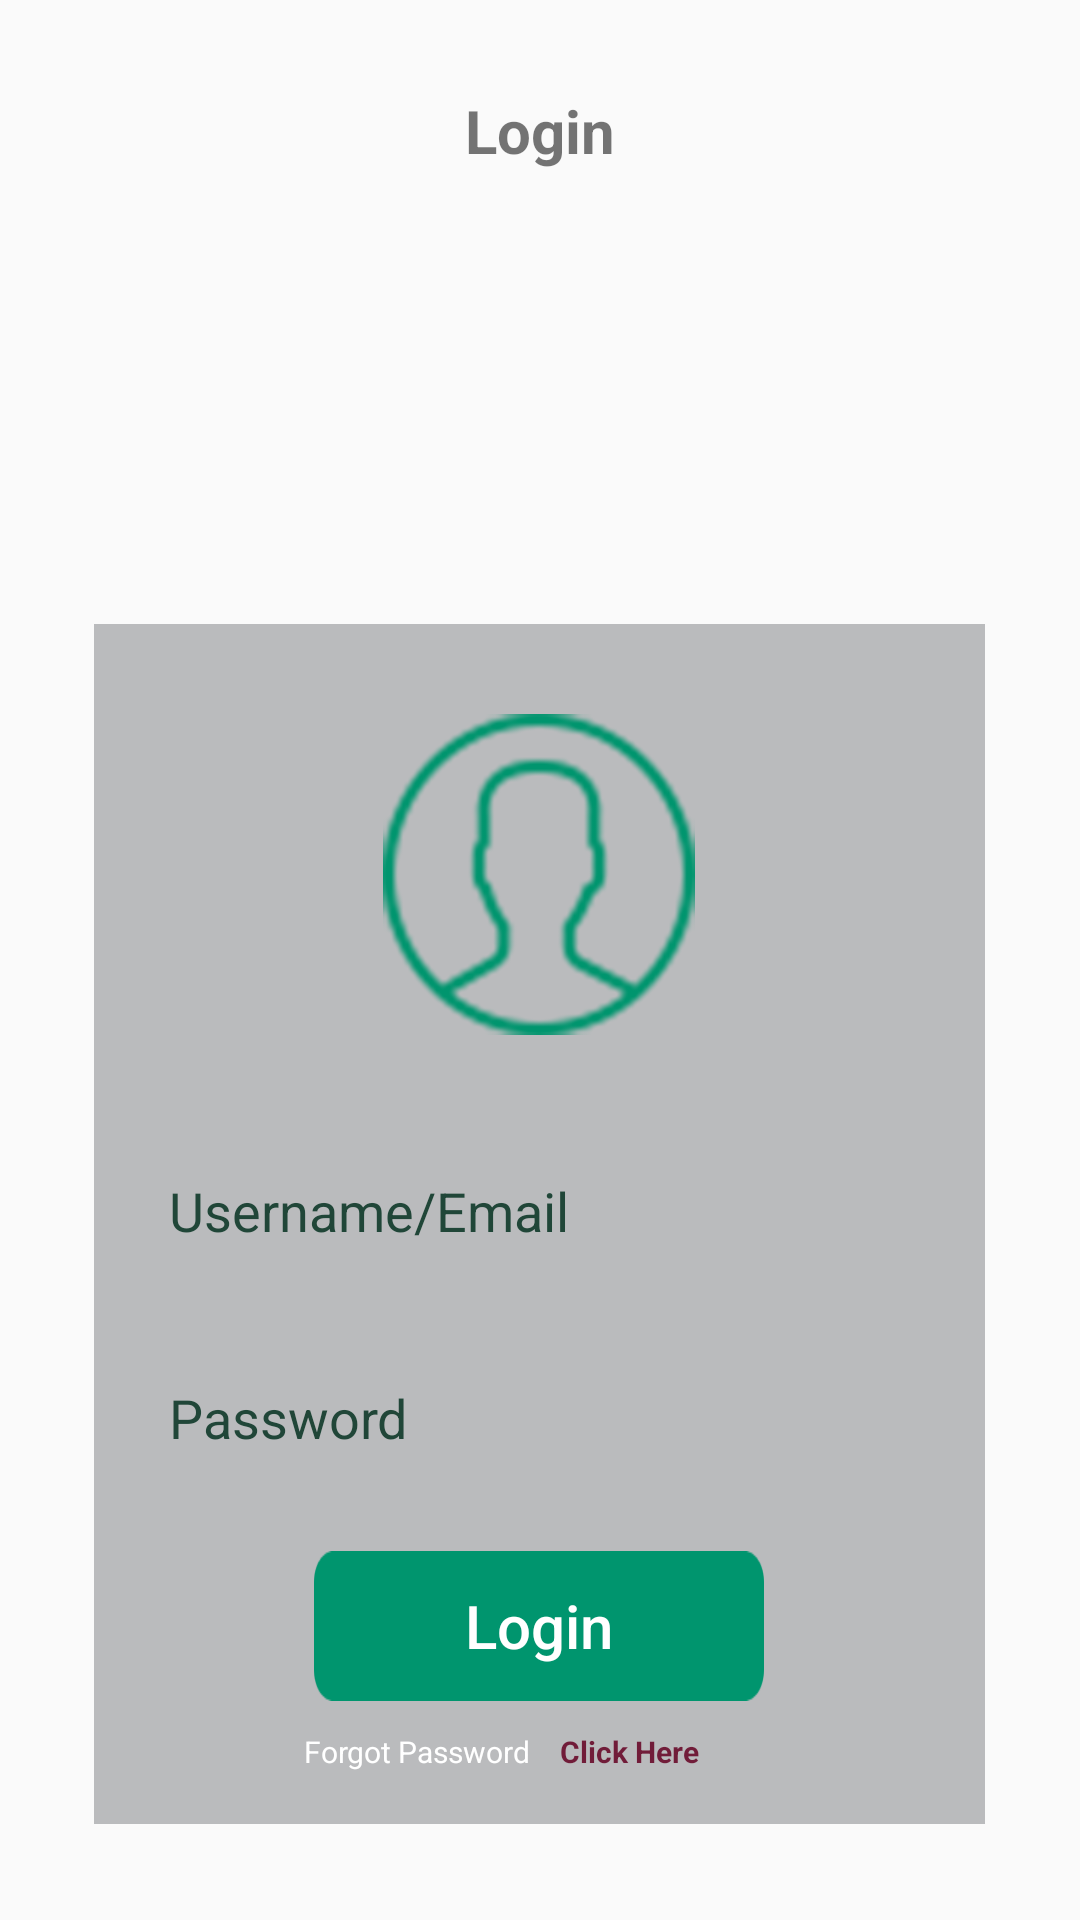

This screen was rendered from an Android layout file. Write that file and the resources it references.
<!-- AndroidManifest.xml: application theme AppTheme -->
<!-- res/layout/activity_login.xml -->
<?xml version="1.0" encoding="utf-8"?>

<RelativeLayout xmlns:android="http://schemas.android.com/apk/res/android"
    xmlns:tools="http://schemas.android.com/tools"
    android:layout_width="match_parent"
    android:layout_height="match_parent"
    tools:context="com.example.erand.loginpage.LoginActivity">

    <TextView
        android:id="@+id/textView"
        android:layout_width="wrap_content"
        android:layout_height="wrap_content"
        android:layout_centerHorizontal="true"
        android:layout_marginTop="20dp"
        android:lineSpacingExtra="2dp"
        android:padding="10dp"
        android:text="@string/login"
        android:textSize="20dp"
        android:textStyle="bold" />

    <RelativeLayout
        android:layout_width="297dp"
        android:layout_height="400dp"
        android:layout_alignParentBottom="true"
        android:layout_centerHorizontal="true"
        android:layout_marginBottom="32dp"
        android:layout_marginTop="20dp"
        android:background="@color/gray">

        <ImageView
            android:id="@+id/img"
            android:layout_width="wrap_content"
            android:layout_height="wrap_content"
            android:layout_centerHorizontal="true"
            android:layout_marginTop="30dp"
            android:src="@mipmap/user" />

        <TextView
            android:id="@+id/error_msg"
            android:layout_width="match_parent"
            android:layout_height="wrap_content"
            android:layout_alignStart="@+id/user_login"
            android:layout_below="@+id/img"
            android:layout_marginStart="12dp"
            android:layout_marginTop="16dp"
            android:textColor="@color/pink"
            android:textSize="10dp" />

        <EditText
            android:id="@+id/user_login"
            android:layout_width="match_parent"
            android:layout_height="49dp"
            android:layout_alignParentEnd="true"
            android:layout_below="@id/img"
            android:layout_marginLeft="15dp"
            android:layout_marginRight="15dp"
            android:layout_marginTop="34dp"
            android:background="@mipmap/email"
            android:hint="@string/user_email"
            android:padding="10dp"
            android:singleLine="true"
            android:textColorHint="@color/dark_green" />

        <EditText
            android:id="@+id/user_pass"
            android:layout_width="match_parent"
            android:layout_height="49dp"
            android:layout_below="@+id/user_login"
            android:layout_centerHorizontal="true"
            android:layout_marginLeft="15dp"
            android:layout_marginRight="15dp"
            android:layout_marginTop="20dp"
            android:autofillHints="@string/username"
            android:background="@mipmap/email"
            android:hint="@string/password"
            android:inputType="textPassword"
            android:padding="10dp"
            android:singleLine="true"
            android:textColorHint="@color/dark_green" />

        <Button
            android:id="@+id/login_btn"
            android:layout_width="150dp"
            android:layout_height="50dp"
            android:layout_below="@+id/user_pass"
            android:layout_centerHorizontal="true"
            android:layout_marginTop="20dp"
            android:background="@mipmap/create"
            android:lineSpacingExtra="2dp"
            android:text="@string/login"
            android:textAlignment="center"
            android:textAllCaps="false"
            android:textColor="@color/white"
            android:textSize="20dp" />

        <TextView
            android:id="@+id/forgot"
            android:layout_width="wrap_content"
            android:layout_height="wrap_content"
            android:layout_below="@id/login_btn"
            android:layout_marginLeft="70dp"
            android:layout_marginTop="10dp"
            android:text="@string/forgot_password"
            android:textColor="@color/white"
            android:textSize="10dp" />

        <TextView
            android:id="@+id/clickhere"
            android:layout_width="wrap_content"
            android:layout_height="wrap_content"
            android:layout_below="@id/login_btn"
            android:layout_marginLeft="10dp"
            android:layout_marginTop="10dp"
            android:layout_toRightOf="@id/forgot"
            android:text="@string/click_here"
            android:textColor="@color/pink"
            android:textSize="10dp"
            android:textStyle="bold" />

    </RelativeLayout>

</RelativeLayout>
<!-- resources referenced by this layout -->
<resources>
  <color name="dark_green">#FF204638</color>
  <color name="gray">#e6b4b5b7</color>
  <color name="pink">#FF711C39</color>
  <color name="white">#FFFFFF</color>
  <!-- mipmap create: png bitmap (mipmap-xhdpi, 840 bytes) -->
  <!-- mipmap user: png bitmap (mipmap-xhdpi, 15299 bytes) -->
  <string name="click_here">Click Here</string>
  <string name="forgot_password">Forgot Password</string>
  <string name="login">Login</string>
  <string name="password">Password</string>
  <string name="user_email">Username/Email</string>
  <string name="username">Username</string>
  <style name="AppTheme" parent="Theme.AppCompat.Light.DarkActionBar">
          
          <item name="colorPrimary">@color/colorPrimary</item>
          <item name="colorPrimaryDark">@color/colorPrimaryDark</item>
          <item name="colorAccent">@color/colorAccent</item>
      </style>
  <color name="colorPrimary">#FF204638</color>
  <color name="colorPrimaryDark">#FF204638</color>
  <color name="colorAccent">#FF4081</color>
</resources>
